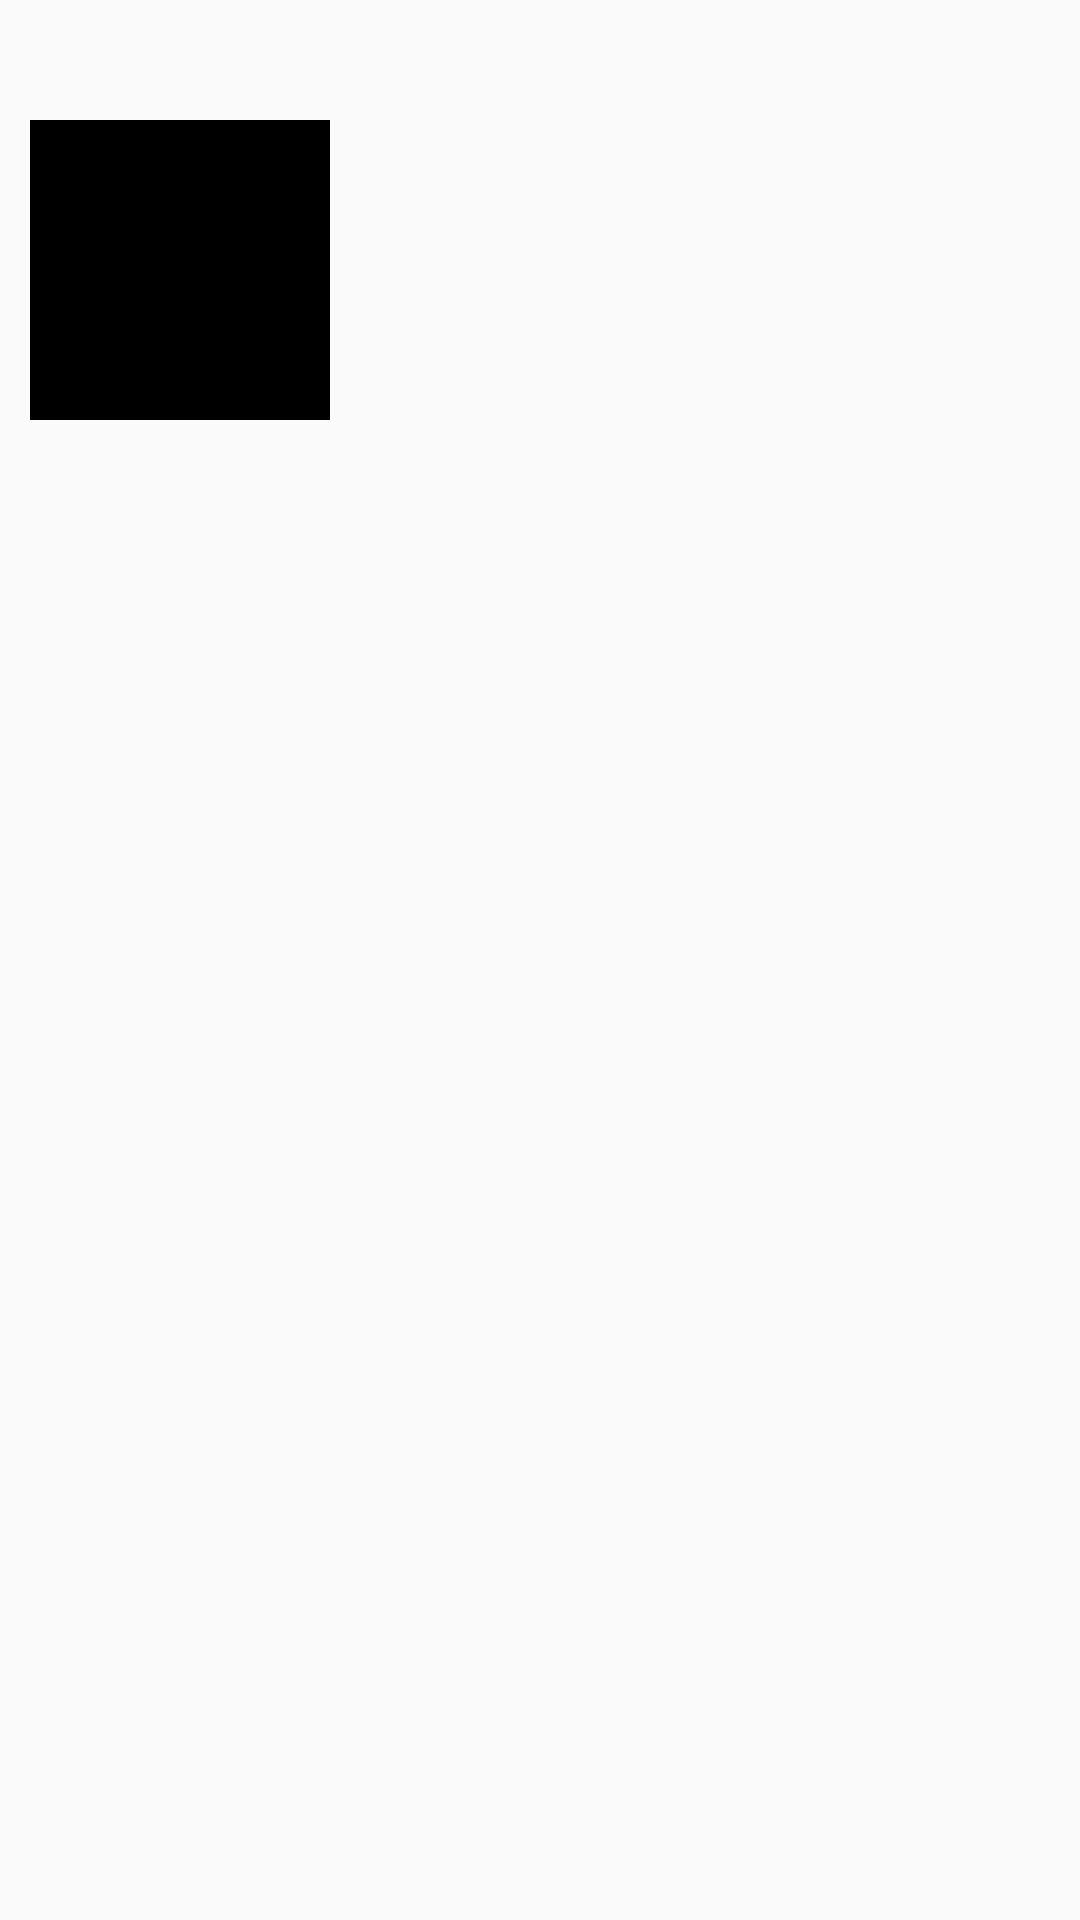

This screen was rendered from an Android layout file. Write that file and the resources it references.
<!-- AndroidManifest.xml: application theme AppTheme -->
<!-- res/layout/rv_product_seller.xml -->
<?xml version="1.0" encoding="utf-8"?>
<RelativeLayout xmlns:android="http://schemas.android.com/apk/res/android"
    android:orientation="vertical" android:layout_width="match_parent"
    android:id="@+id/rv_product_seller_bg"
    android:layout_height="180dp">

    <ImageView
        android:layout_width="100dp"
        android:layout_height="100dp"
        android:src="@color/blackColor"
        android:id="@+id/iv_product_seller_image"
        android:layout_marginTop="40dp"
        android:layout_marginLeft="10dp"
        android:layout_marginStart="10dp"/>

    <LinearLayout
        android:layout_width="match_parent"
        android:orientation="vertical"
        android:layout_marginLeft="120sp"
        android:layout_marginStart="120sp"
        android:layout_marginTop="28dp"
        android:layout_marginBottom="27dp"
        android:gravity="center"
        android:layout_height="match_parent">

        <TextView
            android:layout_width="match_parent"
            android:id="@+id/tv_product_seller_title"
            android:layout_height="wrap_content"
            android:textColor="@color/blackColor"
            android:textStyle="bold"
            android:textSize="20dp"
            />
        <TextView
            android:layout_width="match_parent"
            android:id="@+id/tv_product_seller_price"
            android:layout_height="wrap_content"
            android:textColor="@color/blackColor"
            />
        <TextView
            android:layout_width="match_parent"
            android:id="@+id/tv_product_seller_description"
            android:layout_height="wrap_content"
            android:textColor="@color/blackColor"
            />

    </LinearLayout>
</RelativeLayout>
<!-- resources referenced by this layout -->
<resources>
  <color name="blackColor">#000000</color>
  <style name="AppTheme" parent="Theme.AppCompat.Light.DarkActionBar">
          
          <item name="colorPrimary">@color/loginButton</item>
          <item name="colorPrimaryDark">@color/loginButton</item>
          <item name="colorAccent">@color/blackColor</item>
      </style>
  <color name="loginButton">#ffbf00</color>
</resources>
